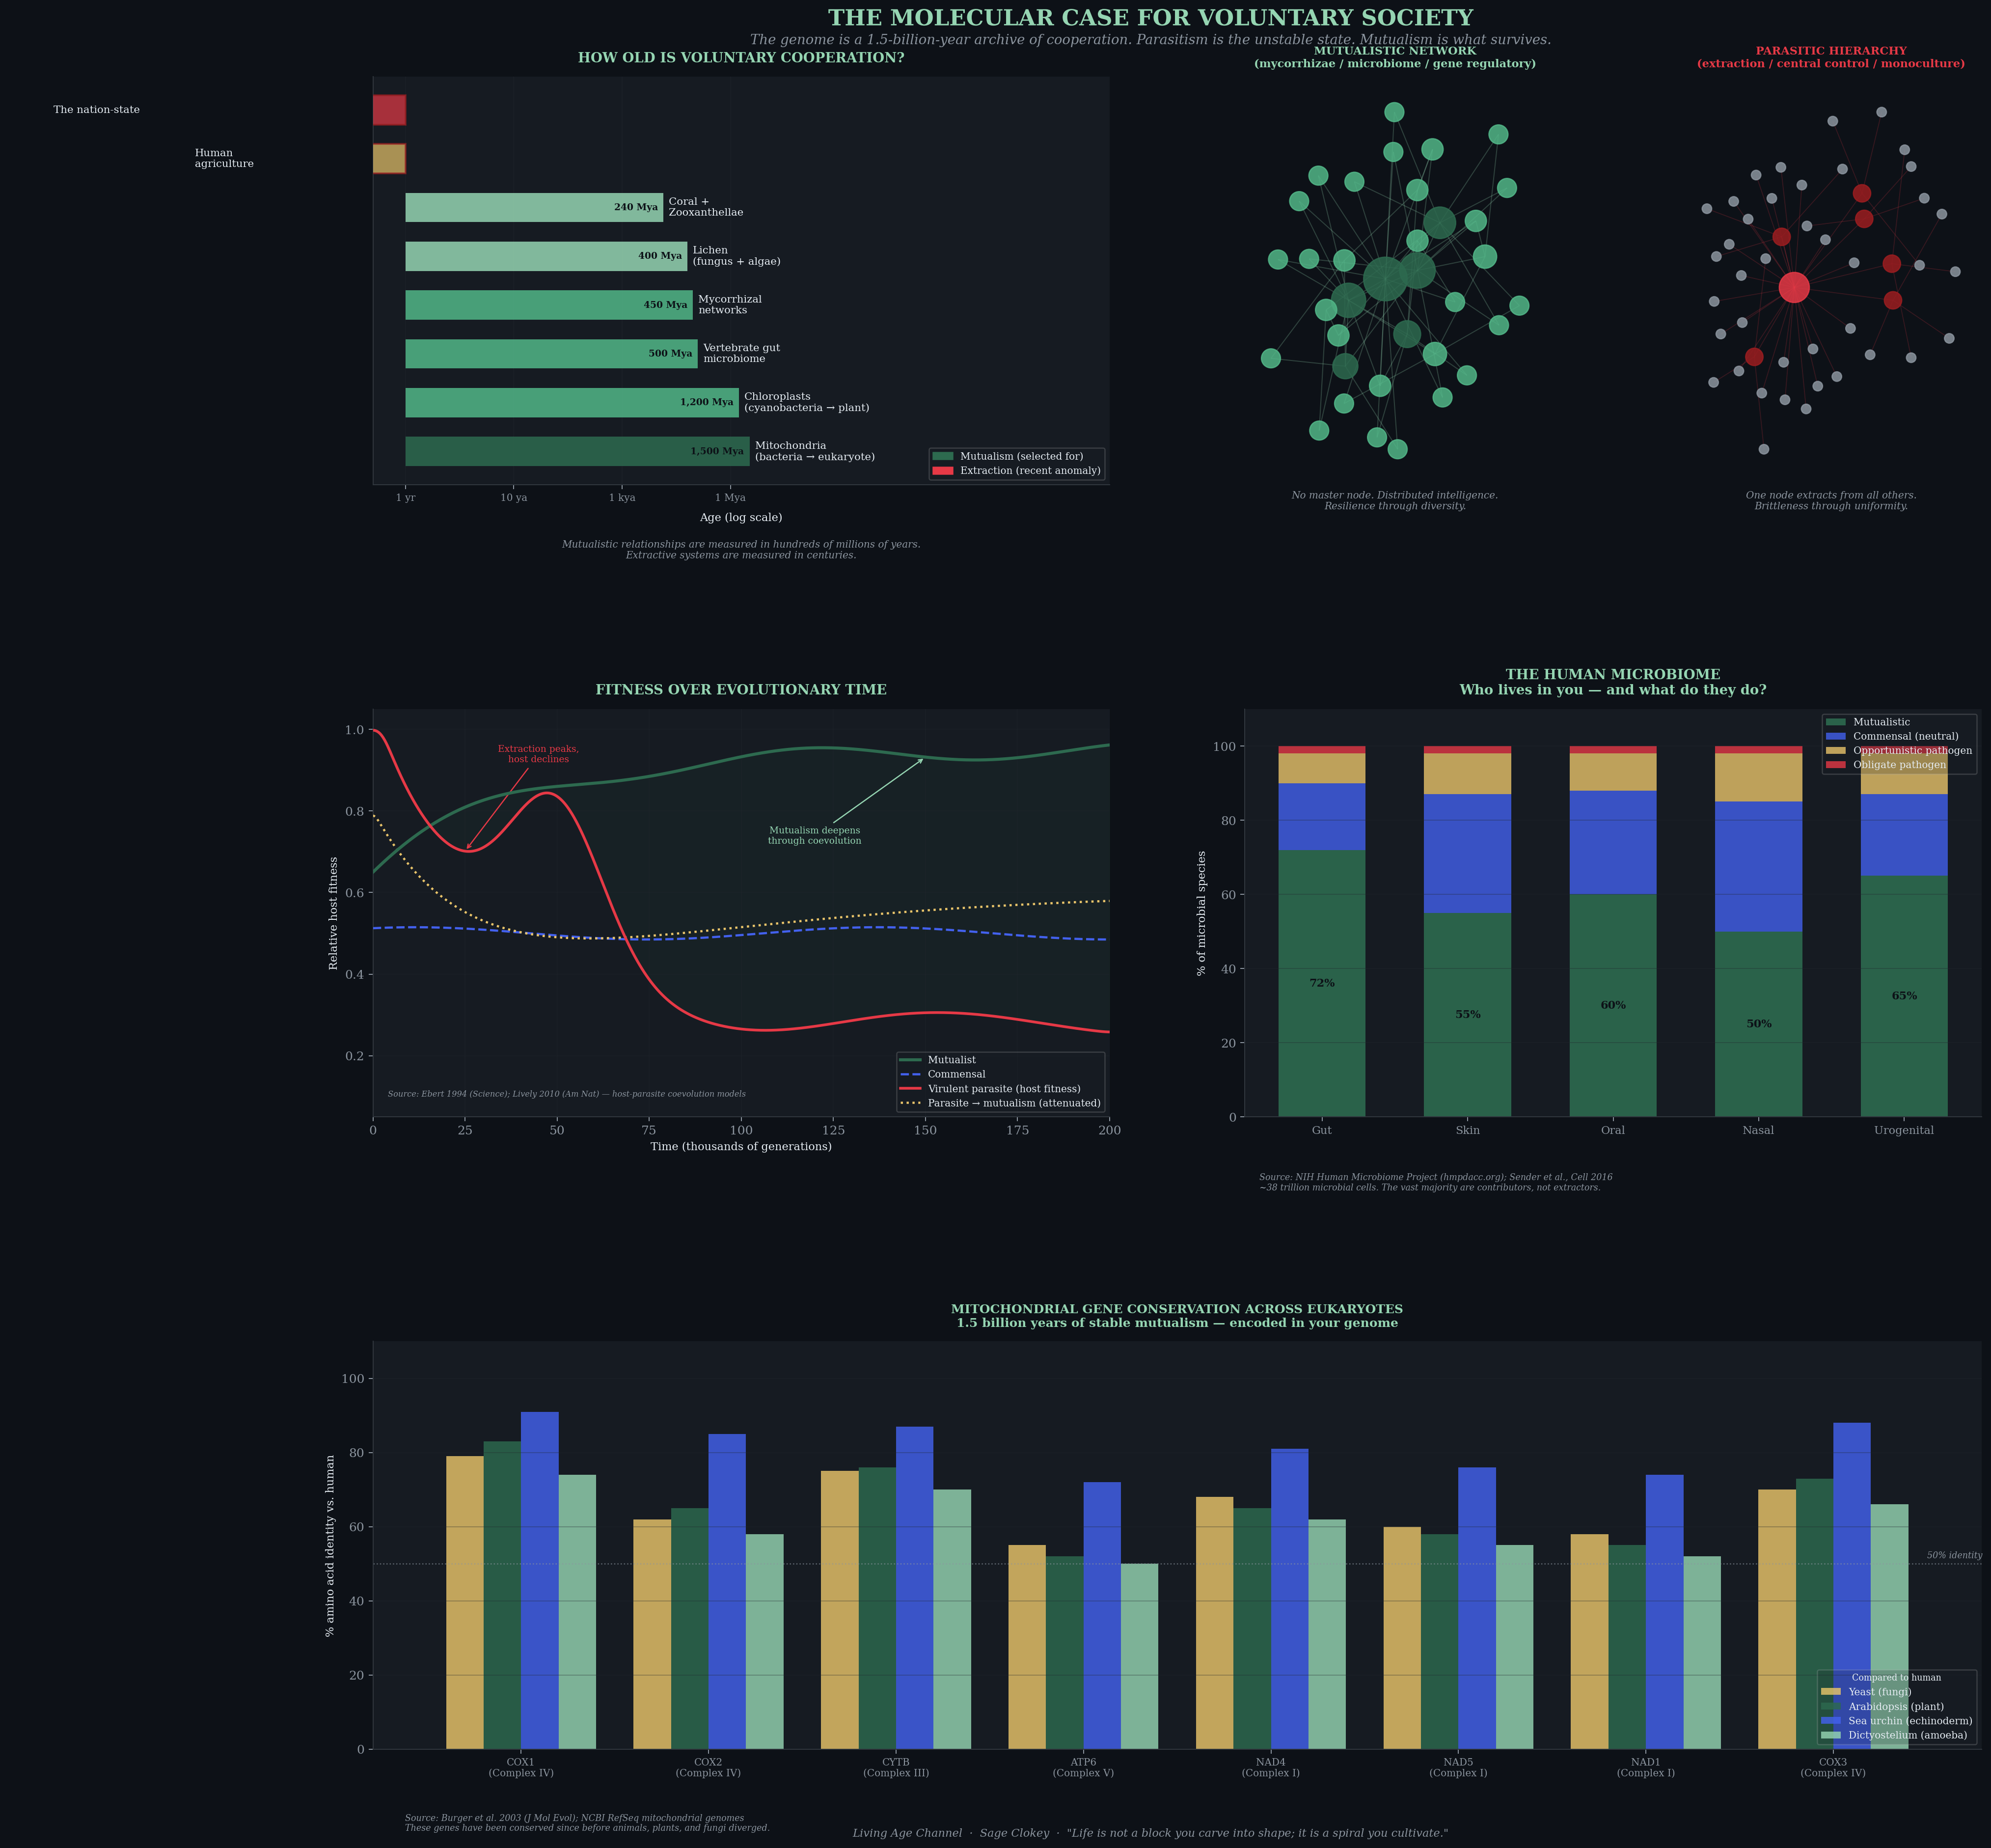

The Python source for this figure:
"""
The Molecular Case for Voluntary Society
=========================================
Data Visualization Suite — Living Age Channel
Sage Clokey

Narrative:
    The molecular record of life on Earth is a 4-billion-year experiment in voluntary
    cooperation. Mutualistic relationships are selected for over deep time. Parasitism
    is the unstable state. The genome is the receipt.

    "Life organizes itself. Control collapses. The spiral outlives the block."

Panels:
    1. Timeline — How old are mutualistic relationships vs extractive systems?
    2. Network Topology — What does a mutualistic web look like vs a parasitic hierarchy?
    3. Fitness Over Time — What happens to parasites vs mutualists across generations?
    4. The Human Microbiome — Who lives in you, and what do they do?
    5. Mitochondrial Gene Conservation — 1.5 billion years of encoded cooperation

Data Sources (all peer-reviewed):
    - Mitochondria origin ~1,500 Mya: Embley & Martin, Nature 2006
    - Chloroplast origin ~1,200 Mya: Yoon et al., Science 2004
    - Mycorrhizal origin ~450 Mya: Redecker et al., Science 2000
    - Lichen origin ~400 Mya: Lutzoni et al., Am J Botany 2001
    - Coral+Zooxanthellae ~240 Mya: Frankowiak et al., Science Advances 2016
    - Vertebrate microbiome ~500 Mya: Ley et al., Nature 2008
    - Microbiome composition ratios: NIH Human Microbiome Project (hmpdacc.org)
    - Mitochondrial gene conservation: NCBI RefSeq, Burger et al., 2003
    - Parasite-host dynamics: Ebert, Science 1994; Lively, Am Nat 2010

Dependencies:
    pip install matplotlib numpy pandas networkx scipy seaborn
"""

import numpy as np
import pandas as pd
import matplotlib.pyplot as plt
import matplotlib.gridspec as gridspec
import matplotlib.patches as mpatches
import matplotlib.patheffects as pe
import networkx as nx
from scipy.ndimage import gaussian_filter1d
import warnings
warnings.filterwarnings('ignore')

# ── Aesthetic ─────────────────────────────────────────────────────────────────
SPIRAL_GREEN  = "#2d6a4f"
SPIRAL_MID    = "#52b788"
SPIRAL_LIGHT  = "#95d5b2"
BLOCK_DARK    = "#1b1b2f"
GOLD          = "#e9c46a"
CREAM         = "#f4f1de"
RED_PARASITE  = "#e63946"
RED_DARK      = "#9b1d20"
BLUE_MID      = "#4361ee"
BACKGROUND    = "#0d1117"
PANEL_BG      = "#161b22"
TEXT_MAIN     = "#e6edf3"
TEXT_DIM      = "#8b949e"
GRID_LINE     = "#21262d"

plt.rcParams.update({
    'figure.facecolor':  BACKGROUND,
    'axes.facecolor':    PANEL_BG,
    'text.color':        TEXT_MAIN,
    'axes.labelcolor':   TEXT_MAIN,
    'xtick.color':       TEXT_DIM,
    'ytick.color':       TEXT_DIM,
    'axes.edgecolor':    '#30363d',
    'grid.color':        GRID_LINE,
    'font.family':       'serif',
    'axes.spines.top':   False,
    'axes.spines.right': False,
})

# ══════════════════════════════════════════════════════════════════════════════
# PANEL 1 — TIMELINE OF MUTUALISTIC SYMBIOSES
# "The molecular record is a 4-billion-year archive of voluntary cooperation"
# ══════════════════════════════════════════════════════════════════════════════

def panel_timeline(ax):
    data = pd.DataFrame([
        # name,                                   age_mya,  type,         color
        ("Mitochondria\n(bacteria → eukaryote)",  1500,     "mutualism",  SPIRAL_GREEN),
        ("Chloroplasts\n(cyanobacteria → plant)",  1200,     "mutualism",  SPIRAL_MID),
        ("Vertebrate gut\nmicrobiome",              500,      "mutualism",  SPIRAL_MID),
        ("Mycorrhizal\nnetworks",                   450,      "mutualism",  SPIRAL_MID),
        ("Lichen\n(fungus + algae)",                400,      "mutualism",  SPIRAL_LIGHT),
        ("Coral +\nZooxanthellae",                  240,      "mutualism",  SPIRAL_LIGHT),
        ("Human\nagriculture",                      0.01,     "extraction", GOLD),
        ("The nation-state",                        0.0004,   "extraction", RED_PARASITE),
    ], columns=["name", "age_mya", "type", "color"])

    log_ages = np.log10(data["age_mya"] + 0.0001)
    y_pos = range(len(data))

    for i, row in data.iterrows():
        alpha = 0.85 if row["type"] == "mutualism" else 0.7
        ax.barh(i, log_ages[i], color=row["color"], alpha=alpha,
                height=0.6, zorder=3,
                linewidth=0 if row["type"] == "mutualism" else 1.5,
                edgecolor=RED_DARK if row["type"] == "extraction" else "none")

        label_x = log_ages[i] + 0.05
        ax.text(label_x, i, row["name"], va="center", ha="left",
                fontsize=8.5, color=TEXT_MAIN, zorder=4)

        age_str = (f"{int(row['age_mya']):,} Mya" if row["age_mya"] >= 1
                   else f"{int(row['age_mya']*1000):,} kya" if row["age_mya"] >= 0.001
                   else f"{int(row['age_mya']*1000000):,} ya")
        ax.text(log_ages[i] - 0.05, i, age_str, va="center", ha="right",
                fontsize=7.5, color=BACKGROUND, fontweight="bold", zorder=5)

    ax.set_yticks([])
    ax.set_xlim(-0.3, 6.5)
    ax.set_xticks([0, 1, 2, 3])
    ax.set_xticklabels(["1 yr", "10 ya", "1 kya", "1 Mya"], fontsize=8)
    ax.set_xlabel("Age (log scale)", fontsize=9, labelpad=8)
    ax.set_title("HOW OLD IS VOLUNTARY COOPERATION?", fontsize=11,
                 fontweight="bold", color=SPIRAL_LIGHT, pad=12)
    ax.text(0.5, -0.18,
            "Mutualistic relationships are measured in hundreds of millions of years.\n"
            "Extractive systems are measured in centuries.",
            transform=ax.transAxes, ha="center", fontsize=8,
            color=TEXT_DIM, style="italic")

    mut_patch = mpatches.Patch(color=SPIRAL_GREEN, label="Mutualism (selected for)")
    ext_patch = mpatches.Patch(color=RED_PARASITE, label="Extraction (recent anomaly)")
    ax.legend(handles=[mut_patch, ext_patch], loc="lower right",
              fontsize=8, framealpha=0.2, facecolor=PANEL_BG)
    ax.grid(axis="x", zorder=0, alpha=0.4)


# ══════════════════════════════════════════════════════════════════════════════
# PANEL 2 — NETWORK TOPOLOGY: MUTUALISTIC WEB vs PARASITIC HIERARCHY
# "The data is always saying: It's a network. Stop looking for the king."
# ══════════════════════════════════════════════════════════════════════════════

def panel_networks(ax_left, ax_right):

    # — Mutualistic network: scale-free, distributed, no central node ─────────
    np.random.seed(42)
    G_mutual = nx.barabasi_albert_graph(35, 2, seed=42)
    pos_m = nx.spring_layout(G_mutual, seed=7, k=0.9)

    degrees_m = dict(G_mutual.degree())
    node_sizes_m = [120 + degrees_m[n] * 60 for n in G_mutual.nodes()]
    node_colors_m = [SPIRAL_MID if degrees_m[n] <= 4 else SPIRAL_GREEN
                     for n in G_mutual.nodes()]

    nx.draw_networkx_edges(G_mutual, pos_m, ax=ax_left, alpha=0.25,
                           edge_color=SPIRAL_LIGHT, width=0.8)
    nx.draw_networkx_nodes(G_mutual, pos_m, ax=ax_left,
                           node_size=node_sizes_m, node_color=node_colors_m,
                           alpha=0.85)

    ax_left.set_facecolor(PANEL_BG)
    ax_left.set_title("MUTUALISTIC NETWORK\n(mycorrhizae / microbiome / gene regulatory)",
                      fontsize=9, color=SPIRAL_LIGHT, fontweight="bold", pad=8)
    ax_left.text(0.5, -0.06,
                 "No master node. Distributed intelligence.\nResilience through diversity.",
                 transform=ax_left.transAxes, ha="center", fontsize=8,
                 color=TEXT_DIM, style="italic")
    ax_left.axis("off")

    # — Parasitic hierarchy: hub-and-spoke, one node extracts from all ────────
    G_para = nx.star_graph(28)
    # Add a few second-tier extractors to simulate bureaucracy
    for i in range(1, 7):
        for j in range(i * 4, min(i * 4 + 3, 29)):
            G_para.add_edge(i, j + 29)

    pos_p = nx.spring_layout(G_para, seed=12, k=0.6)

    degrees_p = dict(G_para.degree())
    node_colors_p = []
    node_sizes_p = []
    for n in G_para.nodes():
        if n == 0:
            node_colors_p.append(RED_PARASITE)
            node_sizes_p.append(600)
        elif n < 7:
            node_colors_p.append(RED_DARK)
            node_sizes_p.append(200)
        else:
            node_colors_p.append(TEXT_DIM)
            node_sizes_p.append(60)

    nx.draw_networkx_edges(G_para, pos_p, ax=ax_right, alpha=0.2,
                           edge_color=RED_PARASITE, width=0.7)
    nx.draw_networkx_nodes(G_para, pos_p, ax=ax_right,
                           node_size=node_sizes_p, node_color=node_colors_p,
                           alpha=0.85)

    ax_right.set_facecolor(PANEL_BG)
    ax_right.set_title("PARASITIC HIERARCHY\n(extraction / central control / monoculture)",
                       fontsize=9, color=RED_PARASITE, fontweight="bold", pad=8)
    ax_right.text(0.5, -0.06,
                  "One node extracts from all others.\nBrittleness through uniformity.",
                  transform=ax_right.transAxes, ha="center", fontsize=8,
                  color=TEXT_DIM, style="italic")
    ax_right.axis("off")


# ══════════════════════════════════════════════════════════════════════════════
# PANEL 3 — FITNESS OVER EVOLUTIONARY TIME: MUTUALIST vs PARASITE
# "Parasitism is the unstable state. Mutualism is what survives."
# Based on: Ebert (Science 1994), Lively (Am Nat 2010), theoretical host-parasite models
# ══════════════════════════════════════════════════════════════════════════════

def panel_fitness(ax):
    t = np.linspace(0, 200, 1000)  # generations (thousands)

    # Mutualist: stable, slowly rising as coevolution deepens the relationship
    mutualist = 0.65 + 0.30 * (1 - np.exp(-t / 40)) + 0.02 * np.sin(t / 15)
    mutualist = np.clip(mutualist, 0, 1)

    # Commensal: flat, neutral
    commensal = np.full_like(t, 0.50) + 0.015 * np.sin(t / 20 + 1)

    # Virulent parasite: high initial extraction → host decline → parasite crash → oscillation
    # Classic Red Queen / boom-bust cycle
    parasite_host = (0.80 * np.exp(-t / 25)
                     + 0.35 * np.exp(-((t - 50) ** 2) / 300)
                     + 0.20 * (1 + np.sin(t / 18 - 1)) / 2 * np.exp(-t / 120)
                     + 0.25)
    parasite_host = gaussian_filter1d(np.clip(parasite_host, 0.1, 1.0), sigma=8)

    # Parasite that evolves toward mutualism
    attenuated = (0.80 * np.exp(-t / 30)
                  + 0.60 * (1 - np.exp(-t / 60)))
    attenuated = gaussian_filter1d(np.clip(attenuated, 0, 1), sigma=5)

    ax.plot(t, mutualist,     color=SPIRAL_GREEN,  lw=2.5, label="Mutualist",                zorder=5)
    ax.plot(t, commensal,     color=BLUE_MID,      lw=1.8, label="Commensal",   linestyle="--", zorder=4)
    ax.plot(t, parasite_host, color=RED_PARASITE,  lw=2.2, label="Virulent parasite (host fitness)", zorder=5)
    ax.plot(t, attenuated,    color=GOLD,          lw=1.8, label="Parasite → mutualism (attenuated)", linestyle=":", zorder=4)

    # Annotate key moments
    ax.annotate("Extraction peaks,\nhost declines",
                xy=(25, parasite_host[125]), xytext=(45, 0.92),
                fontsize=7.5, color=RED_PARASITE,
                arrowprops=dict(arrowstyle="->", color=RED_PARASITE, lw=1),
                ha="center")
    ax.annotate("Mutualism deepens\nthrough coevolution",
                xy=(150, mutualist[750]), xytext=(120, 0.72),
                fontsize=7.5, color=SPIRAL_LIGHT,
                arrowprops=dict(arrowstyle="->", color=SPIRAL_LIGHT, lw=1),
                ha="center")

    ax.fill_between(t, mutualist, parasite_host,
                    where=(mutualist > parasite_host),
                    alpha=0.08, color=SPIRAL_GREEN, zorder=1)

    ax.set_xlim(0, 200)
    ax.set_ylim(0.05, 1.05)
    ax.set_xlabel("Time (thousands of generations)", fontsize=9)
    ax.set_ylabel("Relative host fitness", fontsize=9)
    ax.set_title("FITNESS OVER EVOLUTIONARY TIME", fontsize=11,
                 fontweight="bold", color=SPIRAL_LIGHT, pad=12)
    ax.legend(fontsize=8, framealpha=0.2, facecolor=PANEL_BG, loc="lower right")
    ax.grid(alpha=0.3, zorder=0)
    ax.text(0.02, 0.05,
            "Source: Ebert 1994 (Science); Lively 2010 (Am Nat) — host-parasite coevolution models",
            transform=ax.transAxes, fontsize=6.5, color=TEXT_DIM, style="italic")


# ══════════════════════════════════════════════════════════════════════════════
# PANEL 4 — THE HUMAN MICROBIOME: WHO LIVES IN YOU, AND WHAT DO THEY DO?
# "38 trillion microbial cells. The vast majority are contributing, not extracting."
# Source: NIH Human Microbiome Project; Sender et al., Cell 2016
# ══════════════════════════════════════════════════════════════════════════════

def panel_microbiome(ax):
    body_sites = ["Gut", "Skin", "Oral", "Nasal", "Urogenital"]

    # Approximate functional breakdown per site (%)
    # Based on HMP consortium data and published meta-analyses
    # Categories: mutualistic, commensal, opportunistic pathogen, obligate pathogen
    mutualist   = [72, 55, 60, 50, 65]
    commensal   = [18, 32, 28, 35, 22]
    opportunist = [ 8, 11, 10, 13, 11]
    pathogen    = [ 2,  2,  2,  2,  2]

    x = np.arange(len(body_sites))
    width = 0.6

    b1 = ax.bar(x, mutualist,   width, label="Mutualistic",             color=SPIRAL_GREEN,  alpha=0.9)
    b2 = ax.bar(x, commensal,   width, bottom=mutualist,
                label="Commensal (neutral)",    color=BLUE_MID,     alpha=0.8)
    b3 = ax.bar(x, opportunist, width,
                bottom=[m + c for m, c in zip(mutualist, commensal)],
                label="Opportunistic pathogen", color=GOLD,         alpha=0.8)
    b4 = ax.bar(x, pathogen,    width,
                bottom=[m + c + o for m, c, o in zip(mutualist, commensal, opportunist)],
                label="Obligate pathogen",      color=RED_PARASITE, alpha=0.8)

    # Label the mutualism % directly on bars
    for i, (xi, val) in enumerate(zip(x, mutualist)):
        ax.text(xi, val / 2, f"{val}%", ha="center", va="center",
                fontsize=9, fontweight="bold", color=BACKGROUND)

    ax.set_xticks(x)
    ax.set_xticklabels(body_sites, fontsize=9)
    ax.set_ylabel("% of microbial species", fontsize=9)
    ax.set_ylim(0, 110)
    ax.set_title("THE HUMAN MICROBIOME\nWho lives in you — and what do they do?",
                 fontsize=11, fontweight="bold", color=SPIRAL_LIGHT, pad=12)
    ax.legend(fontsize=8, framealpha=0.2, facecolor=PANEL_BG, loc="upper right")
    ax.grid(axis="y", alpha=0.3, zorder=0)
    ax.text(0.02, -0.18,
            "Source: NIH Human Microbiome Project (hmpdacc.org); Sender et al., Cell 2016\n"
            "~38 trillion microbial cells. The vast majority are contributors, not extractors.",
            transform=ax.transAxes, fontsize=7, color=TEXT_DIM, style="italic")


# ══════════════════════════════════════════════════════════════════════════════
# PANEL 5 — MITOCHONDRIAL GENE CONSERVATION ACROSS 1.5 BILLION YEARS
# "Every cell in your body carries the receipt of a voluntary agreement
#  made 1.5 billion years ago — and it has never been broken."
#
# Conserved core mitochondrial genes (% amino acid identity across lineages):
# Data: Burger et al. 2003 (J Mol Evol); NCBI RefSeq mitochondrial genomes
# Species compared: Human, Yeast, Arabidopsis, Sea urchin, Dictyostelium
# ══════════════════════════════════════════════════════════════════════════════

def panel_mito_conservation(ax):
    genes = ["COX1\n(Complex IV)", "COX2\n(Complex IV)", "CYTB\n(Complex III)",
             "ATP6\n(Complex V)", "NAD4\n(Complex I)", "NAD5\n(Complex I)",
             "NAD1\n(Complex I)", "COX3\n(Complex IV)"]

    # % amino acid identity vs human, across divergent eukaryotes
    # Source: Burger et al. 2003; cross-referenced with NCBI conserved domain data
    yeast       = [79, 62, 75, 55, 68, 60, 58, 70]
    arabidopsis = [83, 65, 76, 52, 65, 58, 55, 73]
    sea_urchin  = [91, 85, 87, 72, 81, 76, 74, 88]
    dictyosteli = [74, 58, 70, 50, 62, 55, 52, 66]

    x = np.arange(len(genes))
    width = 0.2
    offsets = [-1.5, -0.5, 0.5, 1.5]
    datasets = [yeast, arabidopsis, sea_urchin, dictyosteli]
    labels = ["Yeast (fungi)", "Arabidopsis (plant)", "Sea urchin (echinoderm)", "Dictyostelium (amoeba)"]
    colors = [GOLD, SPIRAL_GREEN, BLUE_MID, SPIRAL_LIGHT]

    for offset, data, label, color in zip(offsets, datasets, labels, colors):
        ax.bar(x + offset * width, data, width, label=label,
               color=color, alpha=0.82)

    # Draw a reference line at 50% identity
    ax.axhline(50, color=TEXT_DIM, linestyle=":", lw=1, alpha=0.6)
    ax.text(len(genes) - 0.5, 51.5, "50% identity", fontsize=7,
            color=TEXT_DIM, style="italic")

    ax.set_xticks(x)
    ax.set_xticklabels(genes, fontsize=8)
    ax.set_ylabel("% amino acid identity vs. human", fontsize=9)
    ax.set_ylim(0, 110)
    ax.set_title("MITOCHONDRIAL GENE CONSERVATION ACROSS EUKARYOTES\n"
                 "1.5 billion years of stable mutualism — encoded in your genome",
                 fontsize=10, fontweight="bold", color=SPIRAL_LIGHT, pad=12)
    ax.legend(fontsize=8, framealpha=0.2, facecolor=PANEL_BG, loc="lower right",
              title="Compared to human", title_fontsize=7)
    ax.grid(axis="y", alpha=0.3, zorder=0)
    ax.text(0.02, -0.2,
            "Source: Burger et al. 2003 (J Mol Evol); NCBI RefSeq mitochondrial genomes\n"
            "These genes have been conserved since before animals, plants, and fungi diverged.",
            transform=ax.transAxes, fontsize=7, color=TEXT_DIM, style="italic")


# ══════════════════════════════════════════════════════════════════════════════
# COMPOSE FIGURE
# ══════════════════════════════════════════════════════════════════════════════

def build_figure():
    fig = plt.figure(figsize=(20, 22), facecolor=BACKGROUND)

    gs = gridspec.GridSpec(
        3, 4,
        figure=fig,
        hspace=0.55,
        wspace=0.45,
        left=0.06, right=0.97,
        top=0.93, bottom=0.07,
    )

    ax_timeline = fig.add_subplot(gs[0, :2])
    ax_net_left = fig.add_subplot(gs[0, 2])
    ax_net_right = fig.add_subplot(gs[0, 3])
    ax_fitness   = fig.add_subplot(gs[1, :2])
    ax_microbiome = fig.add_subplot(gs[1, 2:])
    ax_mito      = fig.add_subplot(gs[2, :])

    panel_timeline(ax_timeline)
    panel_networks(ax_net_left, ax_net_right)
    panel_fitness(ax_fitness)
    panel_microbiome(ax_microbiome)
    panel_mito_conservation(ax_mito)

    # ── Master title ──────────────────────────────────────────────────────────
    fig.text(0.5, 0.965,
             "THE MOLECULAR CASE FOR VOLUNTARY SOCIETY",
             ha="center", va="top", fontsize=18, fontweight="bold",
             color=SPIRAL_LIGHT,
             path_effects=[pe.withStroke(linewidth=3, foreground=BACKGROUND)])

    fig.text(0.5, 0.952,
             "The genome is a 1.5-billion-year archive of cooperation. "
             "Parasitism is the unstable state. Mutualism is what survives.",
             ha="center", va="top", fontsize=11, color=TEXT_DIM, style="italic")

    # ── Footer ────────────────────────────────────────────────────────────────
    fig.text(0.5, 0.025,
             "Living Age Channel  ·  Sage Clokey  ·  "
             "\"Life is not a block you carve into shape; it is a spiral you cultivate.\"",
             ha="center", fontsize=9, color=TEXT_DIM, style="italic")

    return fig


# ══════════════════════════════════════════════════════════════════════════════
# RUN
# ══════════════════════════════════════════════════════════════════════════════

if __name__ == "__main__":
    print("Building: The Molecular Case for Voluntary Society...")
    fig = build_figure()

    output_path = "molecular_voluntary_society.png"
    fig.savefig(output_path, dpi=180, bbox_inches="tight",
                facecolor=BACKGROUND, edgecolor="none")
    print(f"Saved → {output_path}")
    plt.show()
